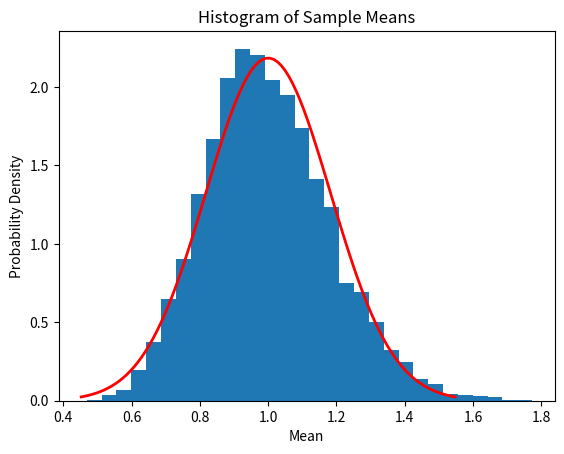

Generate this figure with matplotlib:
import numpy as np
import matplotlib.pyplot as plt

def test_clt_hypothesis():
    # Parameters
    num_trials = 10000
    sample_size = 30
    true_mean = 1.0
    true_std = 1.0

    # Generate data and compute sample means
    samples = np.random.exponential(scale=1/true_mean, size=(num_trials, sample_size))
    sample_means = np.mean(samples, axis=1)

    # Compute empirical statistics
    empirical_mean = np.mean(sample_means)
    empirical_std = np.std(sample_means)

    # Theoretical predictions
    theoretical_mean = true_mean
    theoretical_std = true_std / np.sqrt(sample_size)

    # Print errors and pass/fail message
    abs_error_mean = np.abs(empirical_mean - theoretical_mean)
    rel_error_mean = abs_error_mean / theoretical_mean * 100
    abs_error_std = np.abs(empirical_std - theoretical_std)
    rel_error_std = abs_error_std / theoretical_std * 100

    print(f"Absolute error in sample mean: {abs_error_mean:.4f}")
    print(f"Relative error in sample mean: {rel_error_mean:.2f}%")
    print(f"Absolute error in sample std: {abs_error_std:.4f}")
    print(f"Relative error in sample std: {rel_error_std:.2f}%")

    if rel_error_mean < 5 and rel_error_std < 5:
        print("PASS")
    else:
        print("FAIL")
        print(f"Mean: {abs_error_mean:.4f} ({rel_error_mean:.2f}%)")
        print(f"Std: {abs_error_std:.4f} ({rel_error_std:.2f}%)")

    # Plot histogram of sample means
    plt.hist(sample_means, bins=30, density=True)
    x = np.linspace(theoretical_mean - 3*theoretical_std, theoretical_mean + 3*theoretical_std, 100)
    y = np.exp(-(x-theoretical_mean)**2 / (2 * theoretical_std**2)) / (np.sqrt(2*np.pi) * theoretical_std)
    plt.plot(x, y, 'r-', lw=2)
    plt.title('Histogram of Sample Means')
    plt.xlabel('Mean')
    plt.ylabel('Probability Density')
    plt.savefig('output.png')

test_clt_hypothesis()
